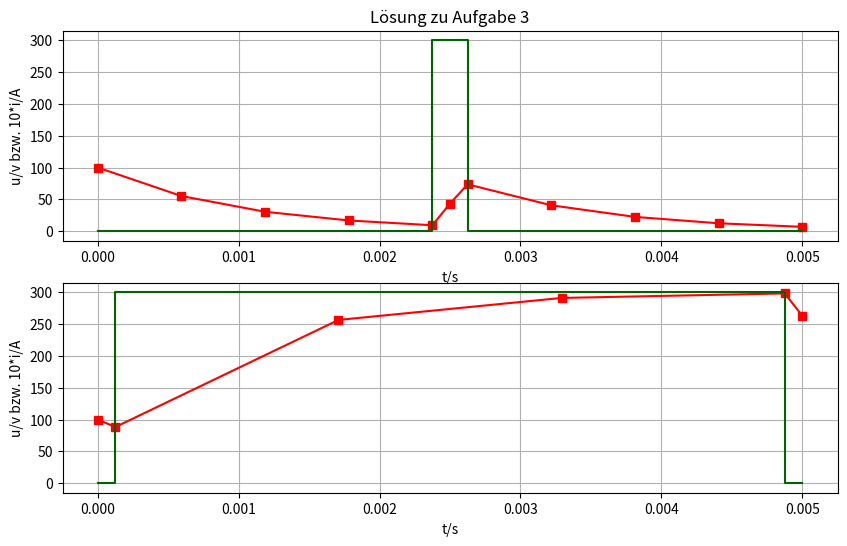

Write Python code to recreate this figure.
import numpy as np 
#import scipy 
import matplotlib.pyplot as plt
#from numpy import pi as pi

u_0=300   # Gleichspannung
R=10
L=10e-3

def RL_circuit(duty, T_p, N, u_0, i_0, R, L):
    T=L/R
    N_1=round((1-duty)/2*(N-1));
    if N_1<1:
        N_1=1
    N_2=(N-1)-2*N_1;
    if N_2<1:
      if N % 2: 
          N_2=2
      else: 
          N_2=1
    N_1=(N-1-N_2)/2; 
    t_ein=duty*T_p; t_0_halbe=(T_p-t_ein)/2;
    Delta_t_1=t_0_halbe/N_1; Delta_t_2=t_ein/N_2;
    
    # Zeit- und Stromvektor:
    t_a_vec=Delta_t_1*np.arange(0,N_1+1)
    t_b_vec=Delta_t_2*np.arange(0,N_2+1)
    t_c_vec=t_a_vec
    i_0_neu=i_0
    i_a_vec=i_0_neu*np.exp(-t_a_vec/T);
    i_8=u_0/R; i_0_neu=i_a_vec[-1]
    i_b_vec=i_8+(i_0_neu-i_8)*np.exp(-t_b_vec/T)
    i_0_neu=i_b_vec[-1]
    i_c_vec=i_0_neu*np.exp(-t_c_vec/T);
    t=np.concatenate((t_a_vec, t_b_vec[1:-1]+t_0_halbe, t_c_vec+t_0_halbe+t_ein))
    i=np.concatenate((i_a_vec, i_b_vec[1:-1], i_c_vec))
    return i, t

duty=0.05; T_p=5e-3;
i, t=RL_circuit(duty, T_p, 11, 300, 10, R, L);
# Zeit und Spannungsvektor zum Potten des Spannungsverlaufes
t_ein=duty*T_p; t_0_halbe=(T_p-t_ein)/2;
t_u=np.array([0, t_0_halbe, t_0_halbe+t_ein, T_p])
u=np.array([0, u_0, 0, 0])


plt.close('all')
fig=plt.figure(1, figsize=(10,6))
ax = fig.add_subplot(211)
ax.plot(t, 10*i, 'r-s')
ax.plot(t_u, u, 'darkgreen', drawstyle='steps-post')
ax.grid()
ax.set_title('Lösung zu Aufgabe 3')
ax.set_xlabel('t/s')
ax.set_ylabel('u/v bzw. 10*i/A')

duty=0.95; T_p=5e-3;
i, t=RL_circuit(duty, T_p, 6, 300, 10, R, L);
# Zeit und Spannungsvektor zum Potten des Spannungsverlaufes
t_ein=duty*T_p; t_0_halbe=(T_p-t_ein)/2;
t_u=np.array([0, t_0_halbe, t_0_halbe+t_ein, T_p])
u=np.array([0, u_0, 0, 0])

ax = fig.add_subplot(212)
ax.plot(t, 10*i, 'r-s')
ax.plot(t_u, u, 'darkgreen', drawstyle='steps-post')
ax.grid()
ax.set_xlabel('t/s')
ax.set_ylabel('u/v bzw. 10*i/A')
